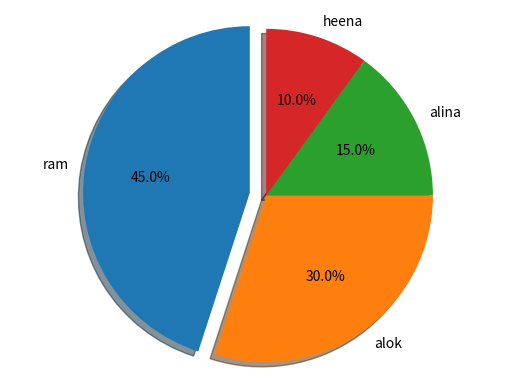

The matplotlib source for this figure:
import matplotlib.pyplot as plt

#Pie chart where the slices will be ordered and plotted

student='ram','alok','alina','heena'
per=[45,30,15,10]
explode=(0.1,0,0,0)

figl,axl=plt.subplots()
axl.pie(per,explode=explode, labels=student, autopct='%1.1f%%',shadow=True,startangle=90)
axl.axis('equal')      
plt.show()